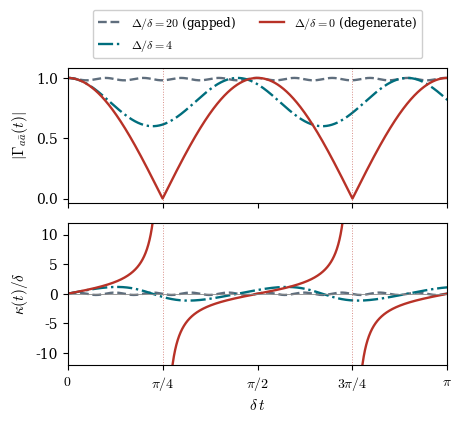

Source code (Python): (Note: this script raises an exception after producing the figure.)
"""Two-level bulk model: exact |Gamma(t)| and damping rate kappa(t) = -d/dt ln|Gamma|."""
import pathlib
import numpy as np
import matplotlib.pyplot as plt

plt.rcParams.update({
    "mathtext.fontset": "cm",
    "font.family": "serif",
    "font.size": 10,
    "axes.labelsize": 11,
    "legend.fontsize": 8.6,
})

tau = np.linspace(0.0, np.pi, 4000)  # dimensionless time delta * t
cases = [
    (20.0, "#5f6e7d", "--", r"$\Delta/\delta = 20$ (gapped)"),
    (4.0,  "#006e7d", "-.", r"$\Delta/\delta = 4$"),
    (0.0,  "#b83227", "-",  r"$\Delta/\delta = 0$ (degenerate)"),
]

fig, (ax1, ax2) = plt.subplots(
    2, 1, figsize=(4.9, 3.85), sharex=True,
    gridspec_kw={"height_ratios": [1.0, 1.05], "hspace": 0.14},
)

for r, color, ls, label in cases:
    omega = np.sqrt(0.25 * r**2 + 1.0)
    gamma = 1.0 - (2.0 / omega**2) * np.sin(omega * tau)**2
    dgamma = -(2.0 / omega) * np.sin(2.0 * omega * tau)
    kappa = np.where(np.abs(gamma) > 2e-2, -dgamma / gamma, np.nan)
    ax1.plot(tau, np.abs(gamma), ls=ls, color=color, lw=1.7, label=label)
    ax2.plot(tau, kappa, ls=ls, color=color, lw=1.7)

for x0 in (0.25 * np.pi, 0.75 * np.pi):
    ax1.axvline(x0, color="#b83227", lw=0.7, ls=":", alpha=0.55)
    ax2.axvline(x0, color="#b83227", lw=0.7, ls=":", alpha=0.55)

ax1.set_ylabel(r"$|\Gamma_{a\bar a}(t)|$")
ax1.set_ylim(-0.04, 1.08)
ax1.legend(loc="lower center", bbox_to_anchor=(0.5, 1.03), ncol=2, frameon=True, framealpha=0.95)
ax2.axhline(0.0, color="#888888", lw=0.6)
ax2.set_ylabel(r"$\kappa(t)/\delta$")
ax2.set_xlabel(r"$\delta\,t$")
ax2.set_ylim(-12.0, 12.0)
ax2.set_xlim(0.0, np.pi)
ax2.set_xticks([0, np.pi / 4, np.pi / 2, 3 * np.pi / 4, np.pi],
               [r"$0$", r"$\pi/4$", r"$\pi/2$", r"$3\pi/4$", r"$\pi$"])

out = pathlib.Path(__file__).resolve().parent
fig.savefig(out / "two_level_bulk.pdf", bbox_inches="tight")
fig.savefig(out / "two_level_bulk.png", dpi=220, bbox_inches="tight")
plt.close(fig)
